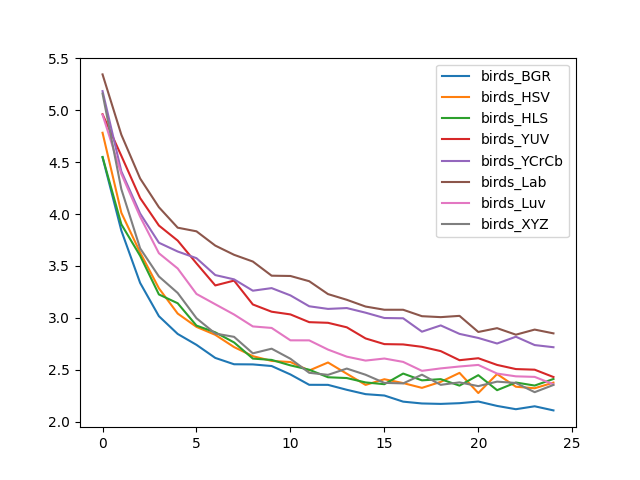

Data behind this chart, as committed beside it:
, birds_BGR, birds_HSV, birds_HLS, birds_YUV, birds_YCrCb, birds_Lab, birds_Luv, birds_XYZ
0, 4.547, 4.783, 4.55, 4.961, 5.184, 5.345, 4.957, 5.16
1, 3.841, 4.013, 3.901, 4.561, 4.412, 4.764, 4.387, 4.24
2, 3.337, 3.63, 3.598, 4.154, 4.005, 4.343, 3.975, 3.67
3, 3.017, 3.285, 3.226, 3.89, 3.724, 4.066, 3.623, 3.399
4, 2.845, 3.042, 3.141, 3.744, 3.639, 3.869, 3.476, 3.24
5, 2.741, 2.913, 2.926, 3.525, 3.575, 3.834, 3.231, 2.997
6, 2.615, 2.837, 2.861, 3.313, 3.412, 3.696, 3.131, 2.849
7, 2.554, 2.719, 2.764, 3.359, 3.371, 3.608, 3.033, 2.818
8, 2.552, 2.632, 2.608, 3.129, 3.262, 3.543, 2.918, 2.659
9, 2.536, 2.586, 2.595, 3.06, 3.287, 3.407, 2.903, 2.703
10, 2.455, 2.575, 2.543, 3.034, 3.217, 3.404, 2.784, 2.606
11, 2.356, 2.493, 2.501, 2.959, 3.112, 3.353, 2.784, 2.471
12, 2.355, 2.571, 2.428, 2.953, 3.087, 3.229, 2.695, 2.452
13, 2.308, 2.462, 2.421, 2.909, 3.095, 3.174, 2.627, 2.512
14, 2.266, 2.355, 2.379, 2.802, 3.05, 3.109, 2.589, 2.453
15, 2.253, 2.409, 2.362, 2.748, 2.999, 3.079, 2.609, 2.374
16, 2.193, 2.372, 2.464, 2.744, 2.996, 3.078, 2.576, 2.369
17, 2.176, 2.326, 2.399, 2.721, 2.867, 3.016, 2.49, 2.453
18, 2.172, 2.384, 2.41, 2.68, 2.928, 3.007, 2.514, 2.355
19, 2.179, 2.471, 2.348, 2.593, 2.846, 3.02, 2.532, 2.379
20, 2.195, 2.276, 2.448, 2.612, 2.807, 2.864, 2.547, 2.343
21, 2.152, 2.459, 2.304, 2.547, 2.753, 2.901, 2.464, 2.386
22, 2.121, 2.337, 2.378, 2.507, 2.819, 2.838, 2.437, 2.373
23, 2.149, 2.322, 2.348, 2.501, 2.738, 2.887, 2.432, 2.285
24, 2.109, 2.377, 2.412, 2.43, 2.718, 2.851, 2.361, 2.354
